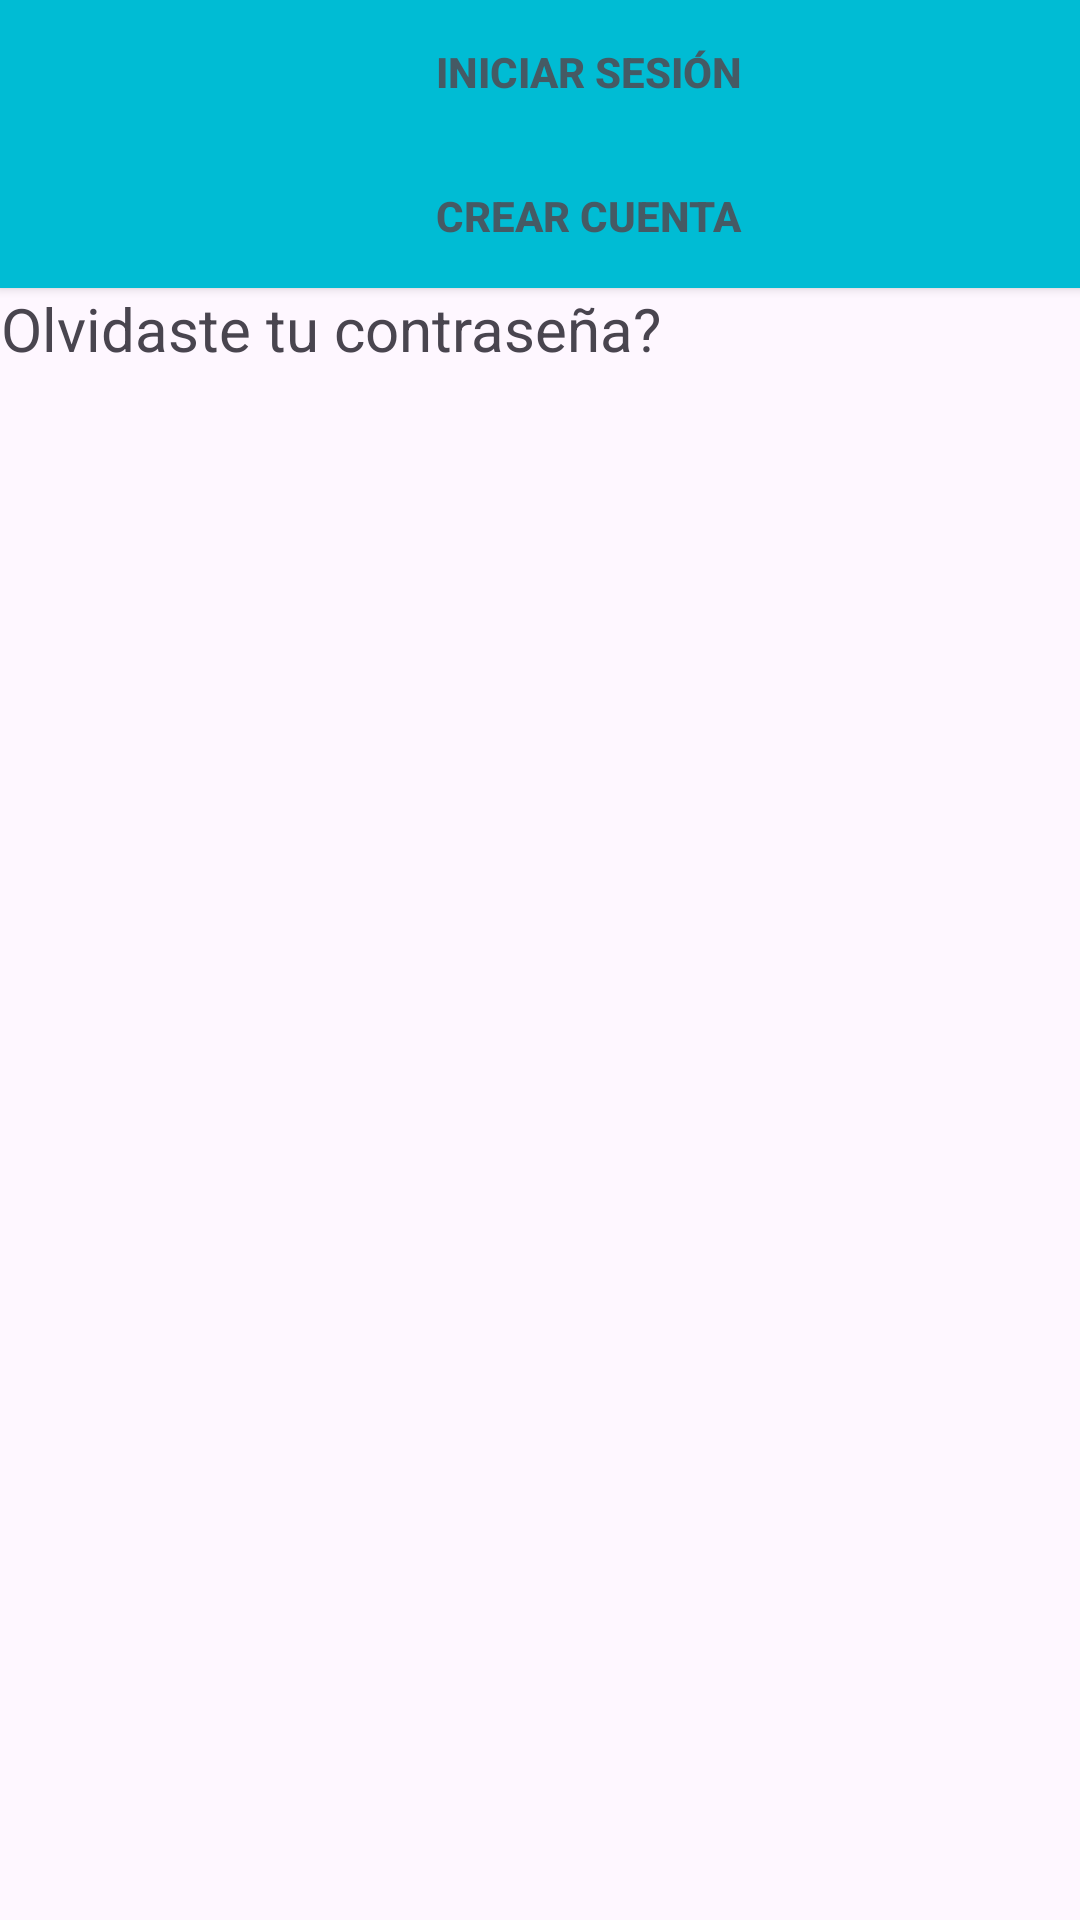

Layout XML and referenced resources for this Android screen:
<!-- AndroidManifest.xml: application theme Theme.ParquesUD1 -->
<!-- res/layout/activity_login.xml -->
<?xml version="1.0" encoding="utf-8"?>
<LinearLayout xmlns:android="http://schemas.android.com/apk/res/android"
    android:layout_width="match_parent"
    android:layout_height="match_parent"
    android:orientation="vertical">

    <EditText
        android:id="@+id/etEmail"
        style="@style/viewCustom"
        android:hint="@string/email"
        android:inputType="textEmailAddress"
        android:minHeight="48dp" />

    <EditText
        android:id="@+id/etPassword"
        style="@style/viewCustom"
        android:hint="@string/password"
        android:inputType="textPassword"
        android:minHeight="48dp" />

    <Button
        android:id="@+id/btnLogin"
        style="@style/viewCustom"
        android:layout_width="393dp"
        android:layout_height="wrap_content"
        android:background="@color/colorPrimary"
        android:onClick="login"
        android:text="@string/login"
        android:textColor="#455A64"
        android:textStyle="bold" />

    <Button
        android:id="@+id/create"
        style="@style/viewCustom"
        android:layout_width="392dp"
        android:layout_height="wrap_content"
        android:background="@color/colorPrimary"
        android:onClick="register"
        android:text="@string/createAct"
        android:textColor="#455A64"
        android:textStyle="bold" />

    <TextView
        android:id="@+id/txtForgotPassword"
        style="@style/viewCustom"
        android:layout_width="wrap_content"
        android:layout_height="wrap_content"
        android:layout_below="@id/btnLogin"
        android:gravity="center_horizontal"
        android:minHeight="48dp"
        android:onClick="forgotPassword"
        android:text="@string/forgotPassword"
        android:textSize="20sp" />
</LinearLayout>
<!-- resources referenced by this layout -->
<resources>
  <color name="colorPrimary">#00BCD4</color>
  <string name="createAct">Crear cuenta</string>
  <string name="email">Correo</string>
  <string name="forgotPassword">Olvidaste tu contraseña?</string>
  <string name="login">Iniciar sesión</string>
  <string name="password">Contraseña</string>
  <style name="Theme.ParquesUD1" parent="Base.Theme.ParquesUD1" />
  <style name="Base.Theme.ParquesUD1" parent="Theme.Material3.DayNight.NoActionBar">
          
          
      </style>
</resources>
